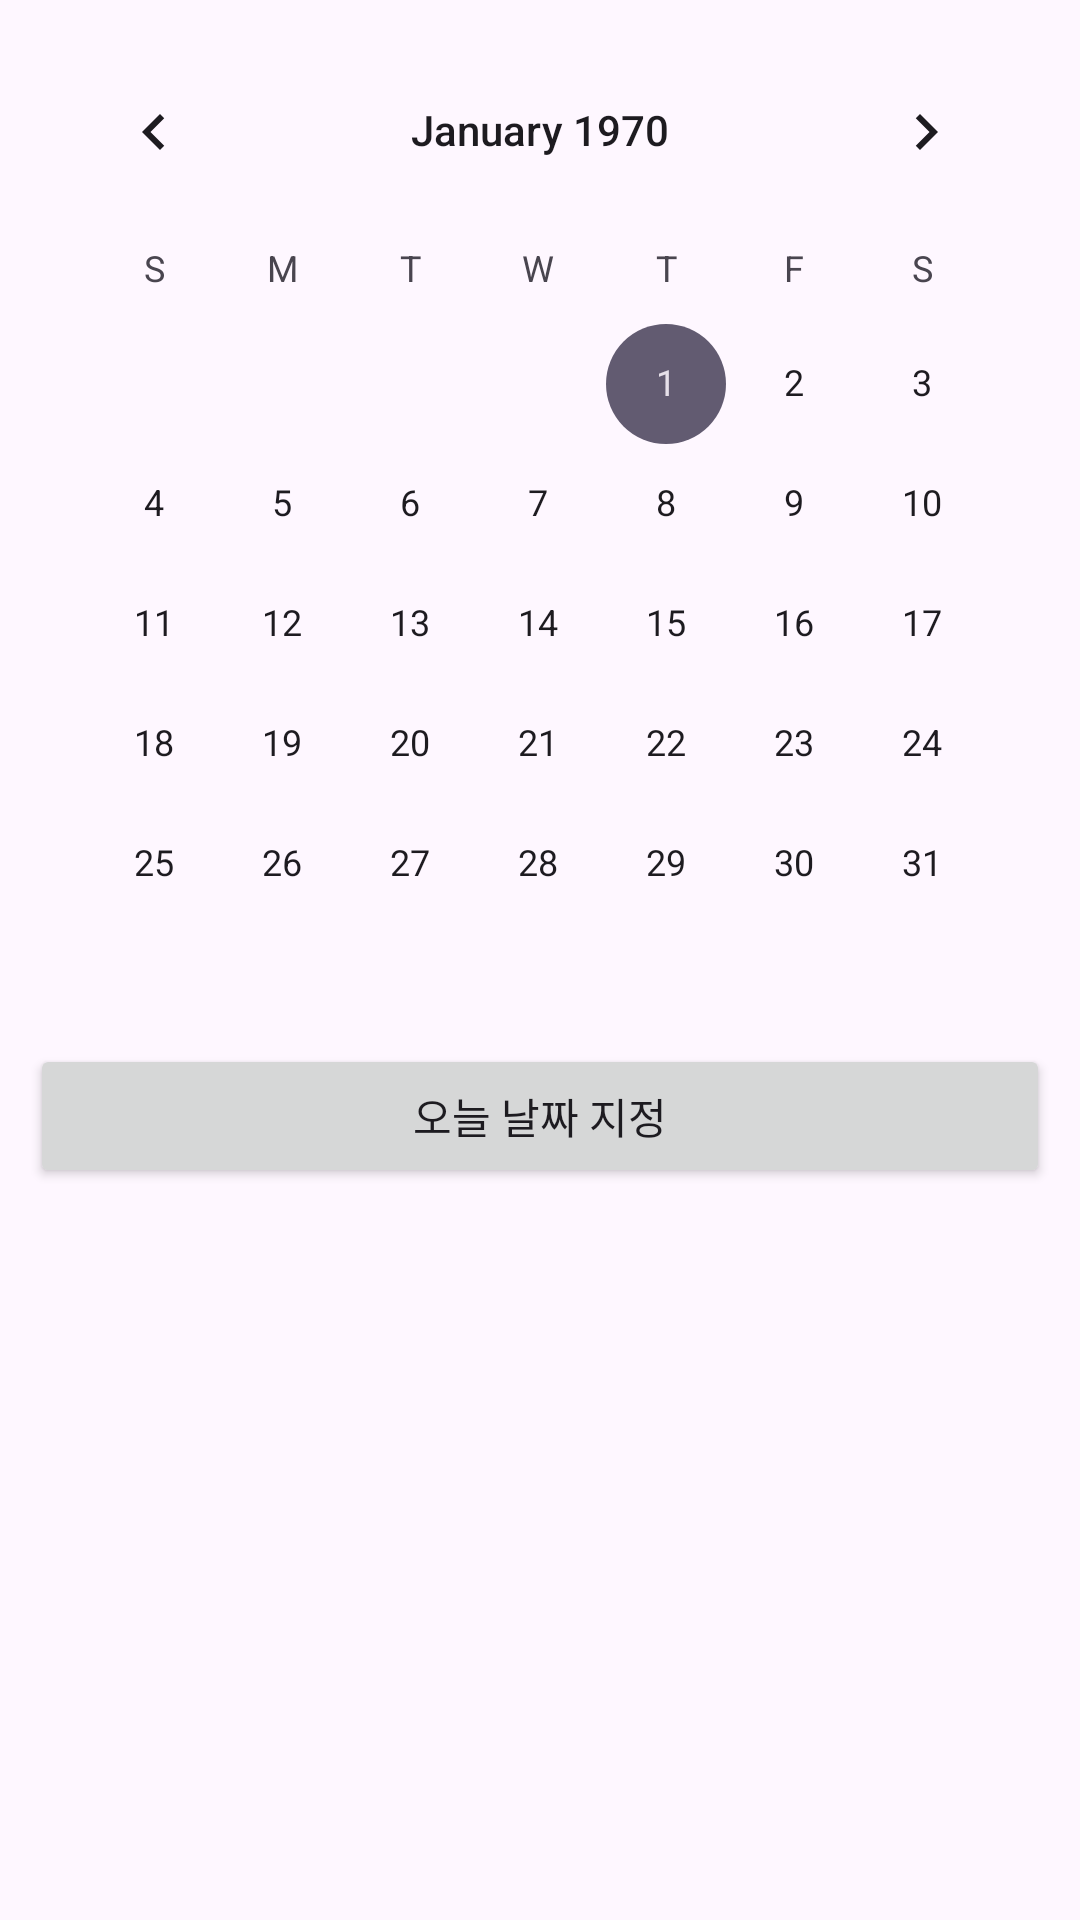

Android layout source for this screen:
<!-- AndroidManifest.xml: application theme Theme.EX30_MemoProject -->
<!-- res/layout/fragment_calender.xml -->
<?xml version="1.0" encoding="utf-8"?>
<LinearLayout xmlns:android="http://schemas.android.com/apk/res/android"
    xmlns:tools="http://schemas.android.com/tools"
    android:layout_width="match_parent"
    android:layout_height="match_parent"
    android:orientation="vertical"
    android:padding="10dp"
    tools:context=".CalenderFragment">

    <CalendarView
        android:id="@+id/calendarView"
        android:layout_width="match_parent"
        android:layout_height="wrap_content" />

    <Button
        android:id="@+id/dateButton"
        android:layout_width="match_parent"
        android:layout_height="wrap_content"
        android:text="오늘 날짜 지정" />

    <androidx.recyclerview.widget.RecyclerView
        android:id="@+id/recyclerview"
        android:layout_width="match_parent"
        android:layout_height="match_parent"
        android:layout_marginTop="8dp" />

</LinearLayout>
<!-- resources referenced by this layout -->
<resources>
  <style name="Theme.EX30_MemoProject" parent="Base.Theme.EX30_MemoProject" />
  <style name="Base.Theme.EX30_MemoProject" parent="Theme.Material3.DayNight.NoActionBar">
          
          
      </style>
</resources>
